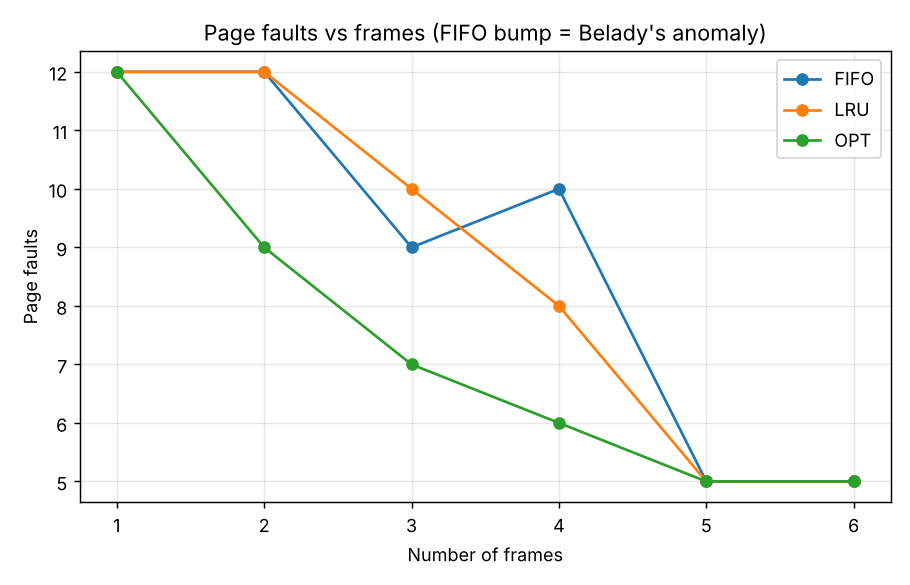

The file beside this chart, header and first rows:
frames, FIFO, LRU, OPT
1, 12, 12, 12
2, 12, 12, 9
3, 9, 10, 7
4, 10, 8, 6
5, 5, 5, 5
6, 5, 5, 5
